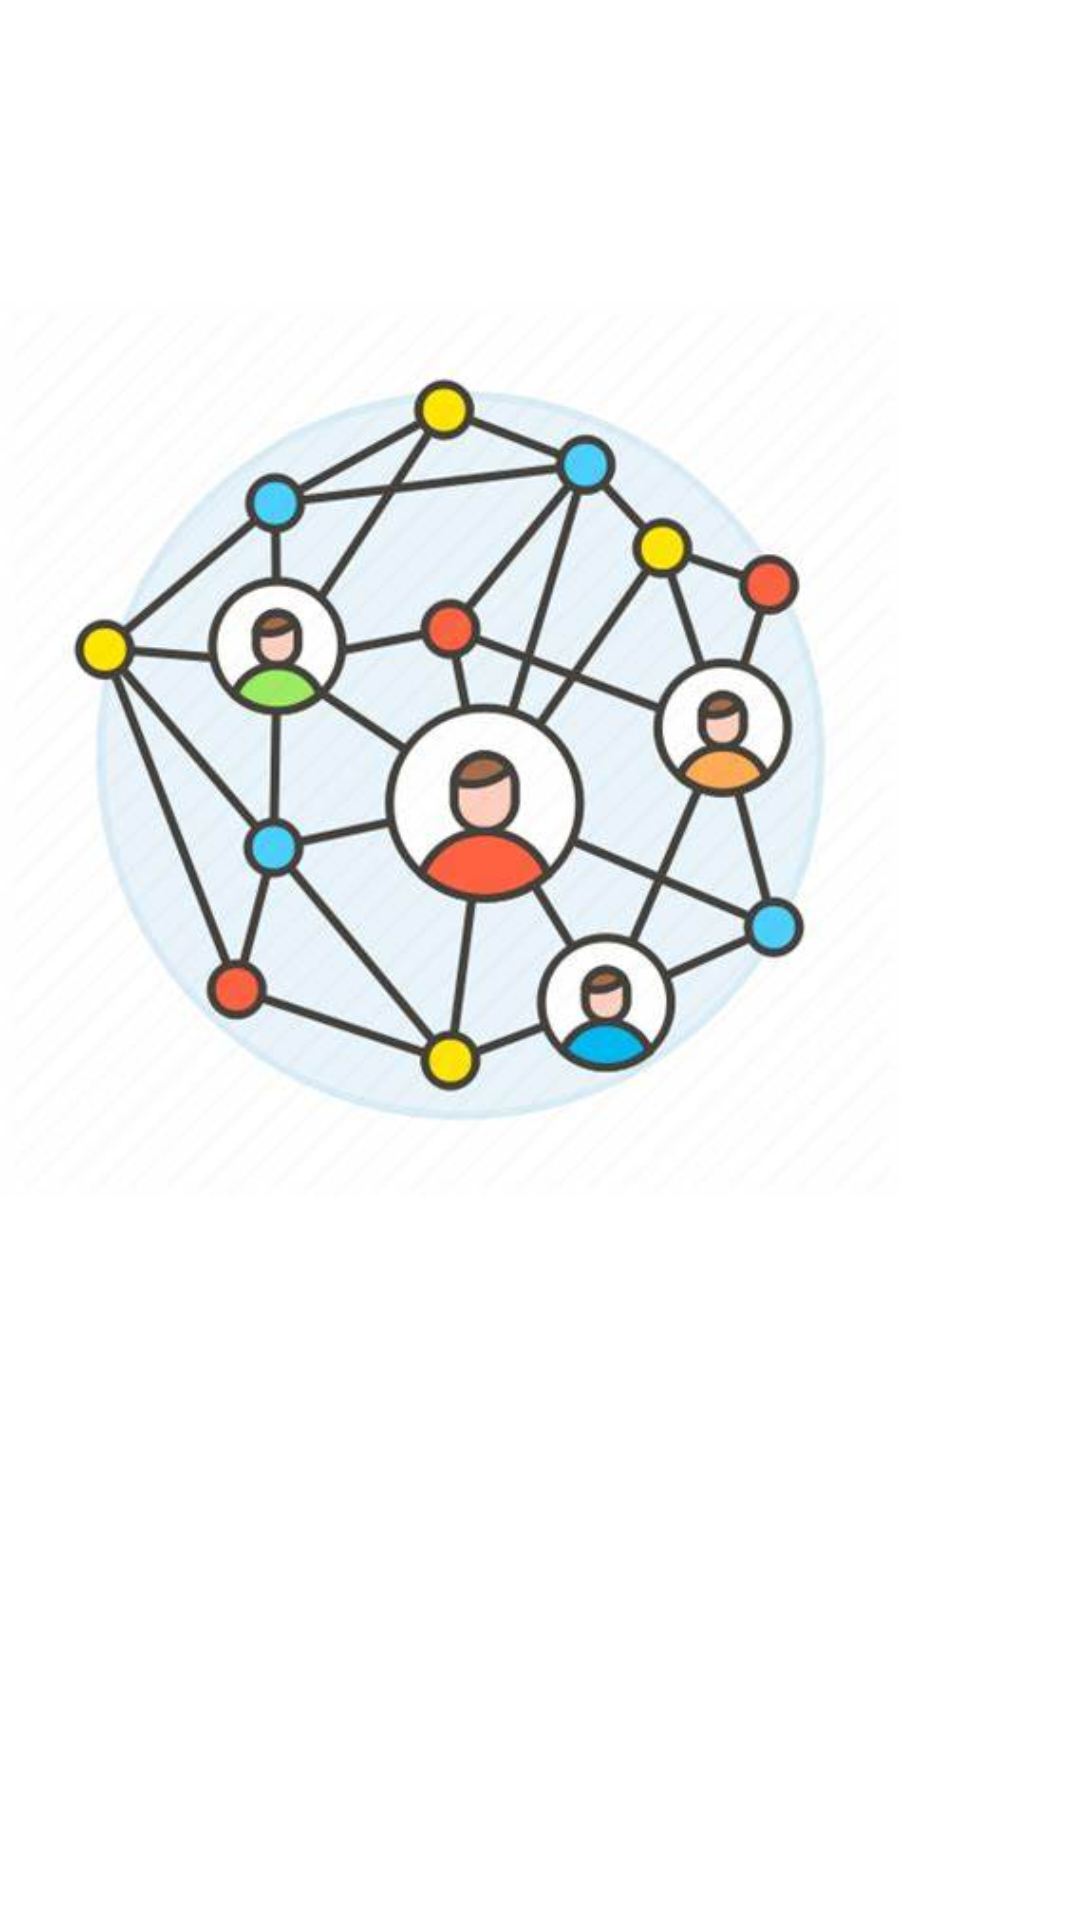

Reconstruct the res/layout file that produces this screen, plus the resources it refers to.
<!-- AndroidManifest.xml: application theme Theme.DataImplementation -->
<!-- res/layout/layout_header.xml -->
<?xml version="1.0" encoding="utf-8"?>
<LinearLayout xmlns:android="http://schemas.android.com/apk/res/android"
    xmlns:tools="http://schemas.android.com/tools"
    android:layout_width="match_parent"
    android:layout_height="match_parent">

    <ImageView
        android:layout_width="300dp"
        android:layout_height="500dp"
        android:src="@drawable/data"
        tools:ignore="MissingConstraints" />

</LinearLayout>
<!-- resources referenced by this layout -->
<resources>
  <!-- drawable data: jpg bitmap (drawable-v24, 27953 bytes) -->
  <style name="Theme.DataImplementation" parent="Theme.MaterialComponents.DayNight.DarkActionBar">
          
          <item name="colorPrimary">@color/purple_500</item>
          <item name="colorPrimaryVariant">@color/purple_700</item>
          <item name="colorOnPrimary">@color/white</item>
          
          <item name="colorSecondary">@color/teal_200</item>
          <item name="colorSecondaryVariant">@color/teal_700</item>
          <item name="colorOnSecondary">@color/black</item>
          
          <item name="android:statusBarColor" tools:targetApi="l">?attr/colorPrimaryVariant</item>
          
      </style>
  <!-- not gathered from this repository: default colours our renderer supplied (Android Studio template values) -->
  <color name="purple_500">#FF6200EE</color>
  <color name="purple_700">#FF3700B3</color>
  <color name="teal_200">#FF03DAC5</color>
  <color name="teal_700">#FF018786</color>
  <color name="black">#FF000000</color>
  <color name="white">#FFFFFFFF</color>
</resources>
